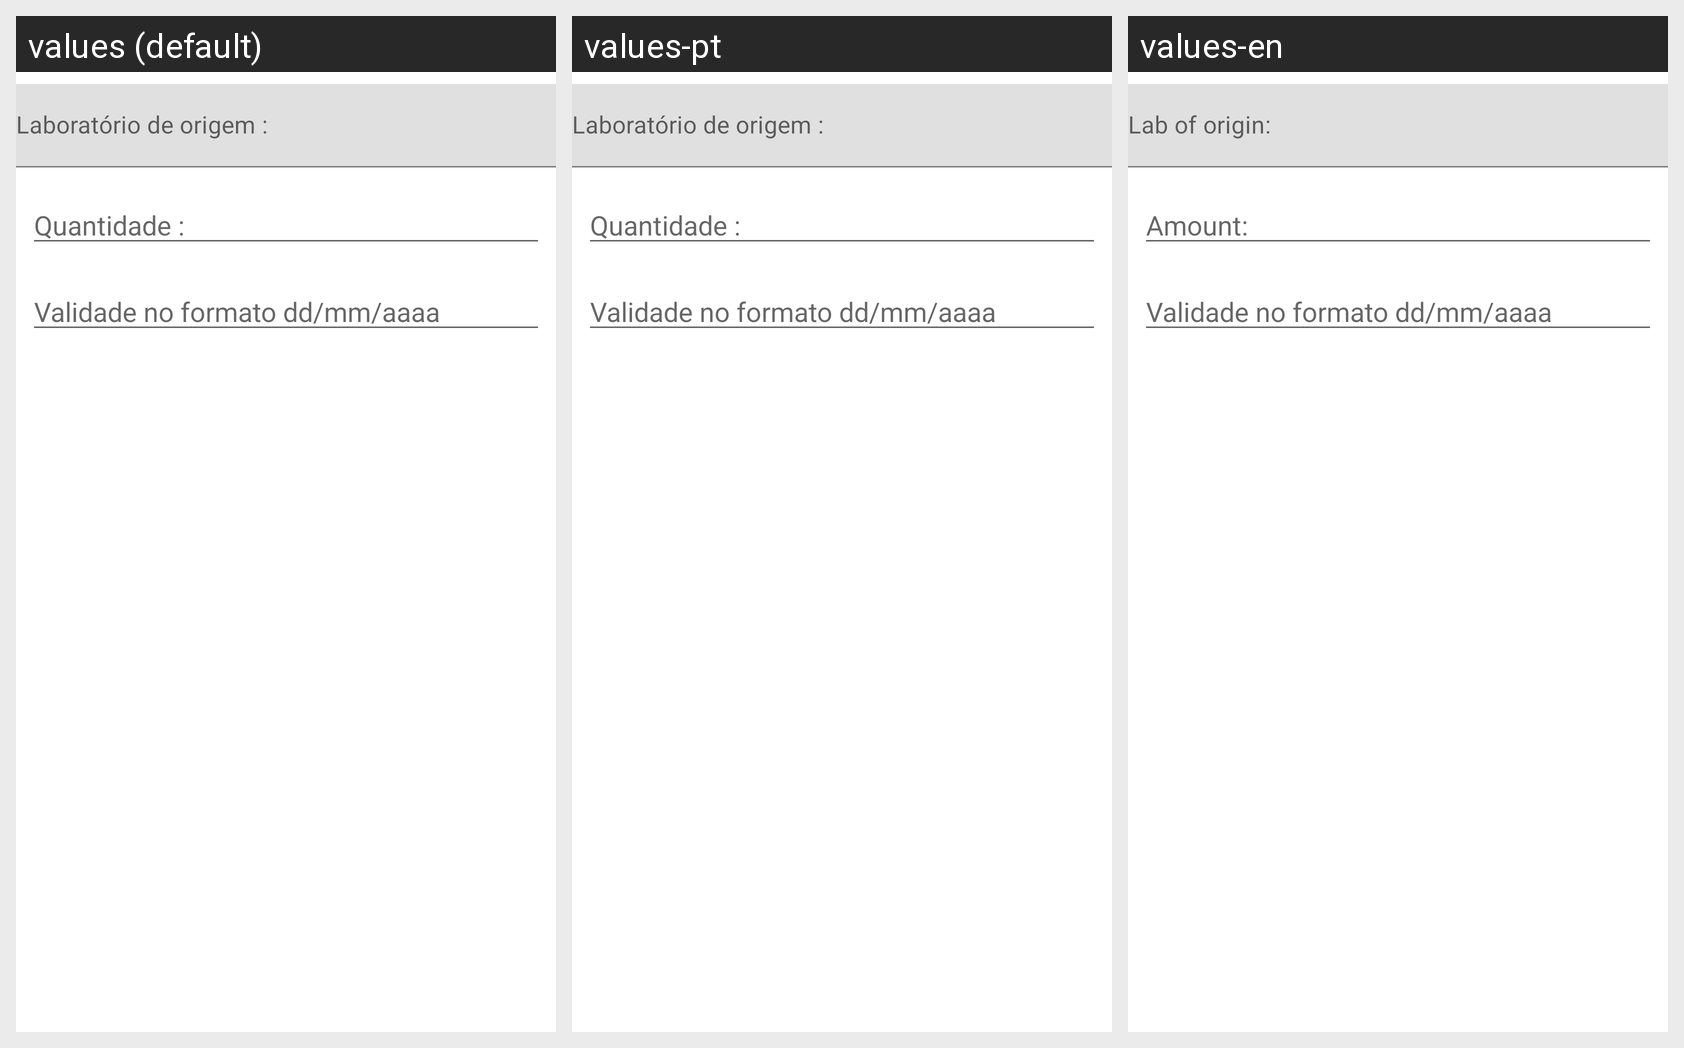

Translations of the strings shown on this Android screen, per locale in the grid:
Android screen res/layout/fragment_novo_vacina.xml rendered under 3 locales, left to right: values (default), values-pt, values-en. Device: Nexus 5 (rendered at 1080×1920; each locale shown at half size, 540×960, under a caption strip naming it); theme Theme.MyCovid19App.
Strings drawn on this screen, with the default value and each locale's value (text and hints the layout hard-codes, and strings that could not be matched under every locale, appear in the picture but are not listed):

laborat_rio_de_origem
  values: Laboratório de origem :
  values-pt: Laboratório de origem :
  values-en: Lab of origin:

quantidade
  values: Quantidade :
  values-pt: Quantidade :
  values-en: Amount:

validade_no_formato_dd_mm_aaaa
  values: Validade no formato dd/mm/aaaa
  values-pt: Validade no formato dd/mm/aaaa
  values-en: Validade no formato dd/mm/aaaa  [not translated; the default value is used]
